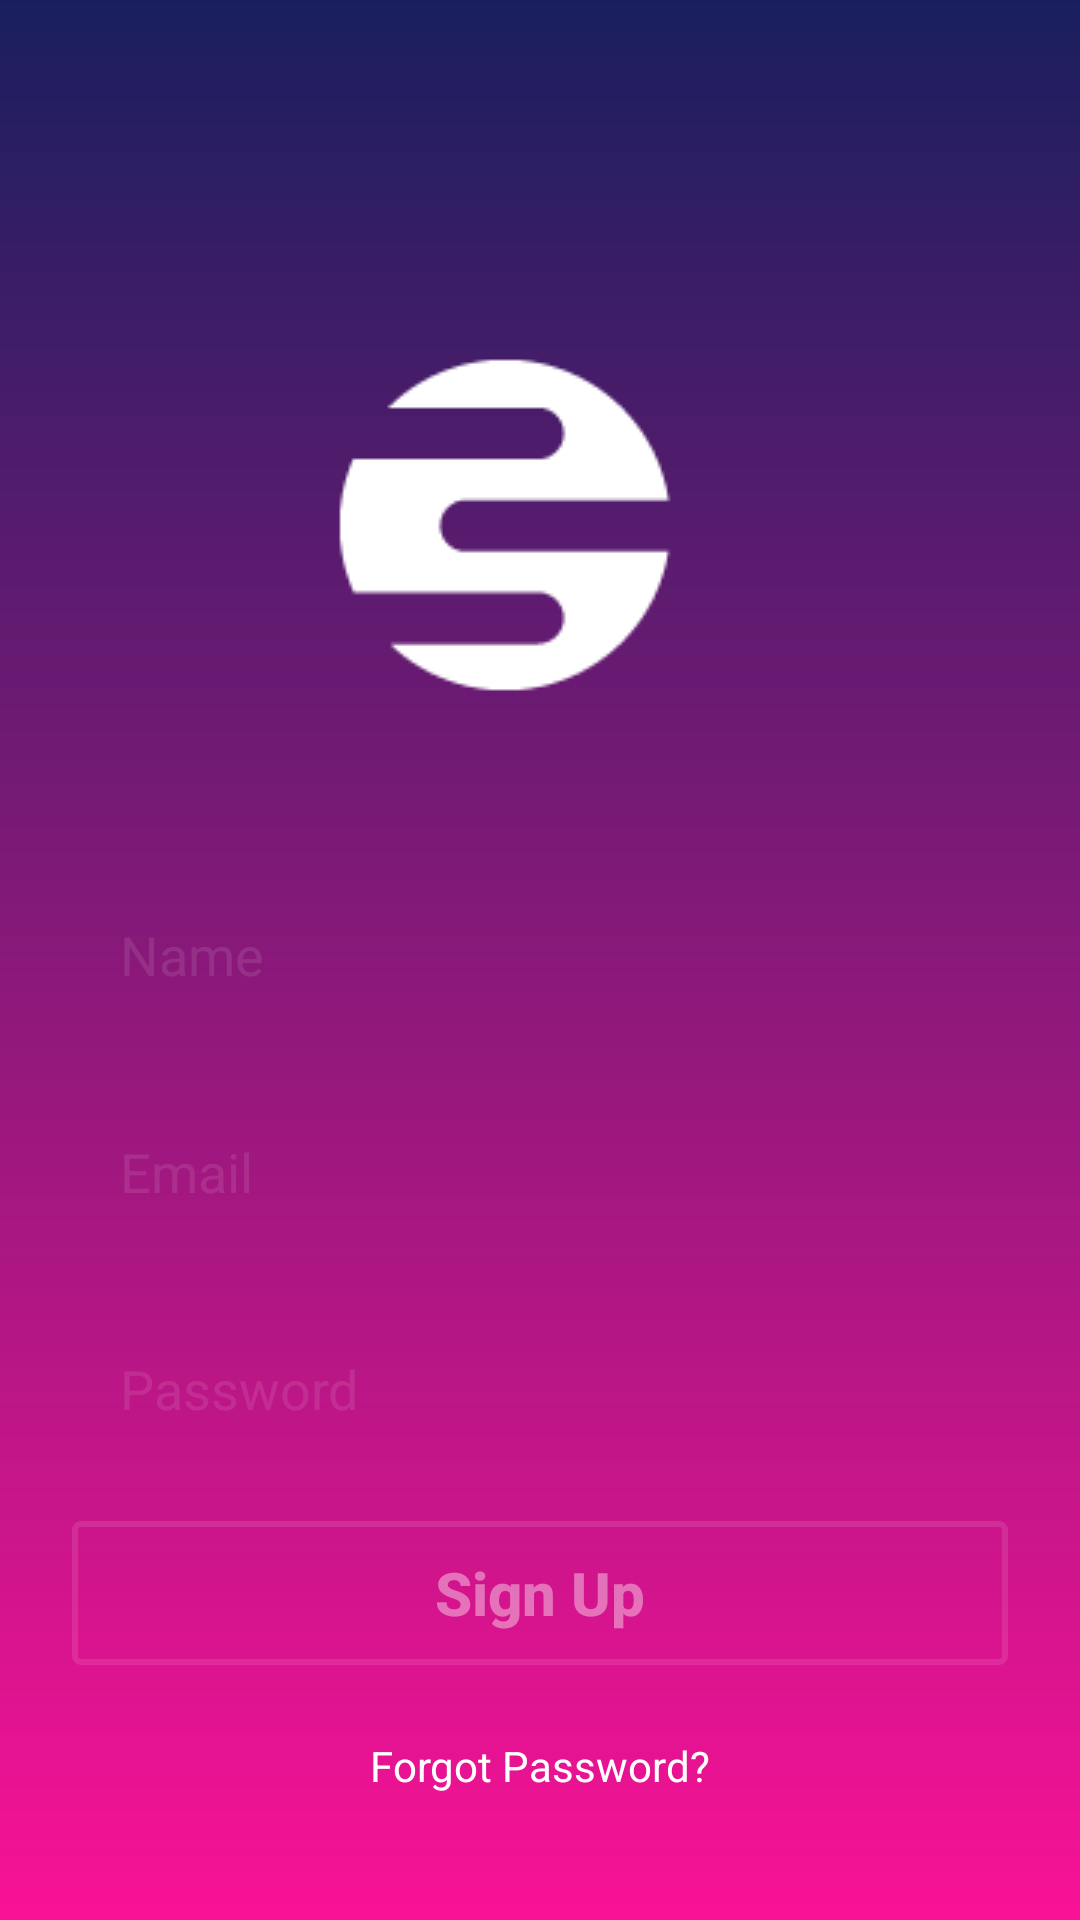

Reconstruct the res/layout file that produces this screen, plus the resources it refers to.
<!-- AndroidManifest.xml: application theme AppTheme -->
<!-- res/layout/activity_signup.xml -->
<?xml version="1.0" encoding="utf-8"?>
<androidx.constraintlayout.widget.ConstraintLayout xmlns:android="http://schemas.android.com/apk/res/android"
    xmlns:app="http://schemas.android.com/apk/res-auto"
    xmlns:tools="http://schemas.android.com/tools"
    android:layout_width="match_parent"
    android:layout_height="match_parent"
    android:background="@drawable/bg_login"
    tools:context=".LoginActivity">


    <androidx.constraintlayout.widget.Guideline
        android:id="@+id/guideline_left"
        android:layout_width="wrap_content"
        android:layout_height="wrap_content"
        android:orientation="vertical"
        app:layout_constraintGuide_begin="24dp"/>


    <androidx.constraintlayout.widget.Guideline
        android:id="@+id/guideline_right"
        android:layout_width="wrap_content"
        android:layout_height="wrap_content"
        android:orientation="vertical"
        app:layout_constraintGuide_end="24dp"/>


    <ImageView
        android:id="@+id/icon"
        android:layout_width="wrap_content"
        android:layout_height="wrap_content"
        android:layout_marginTop="100dp"
        android:src="@drawable/splash"
        app:layout_constraintEnd_toStartOf="@+id/guideline_right"
        app:layout_constraintHorizontal_bias="0.428"
        app:layout_constraintStart_toStartOf="@+id/guideline_left"
        app:layout_constraintTop_toTopOf="parent" />

    <EditText
        android:id="@+id/input_name"
        android:layout_width="0dp"
        android:layout_height="wrap_content"
        android:layout_marginTop="40dp"
        android:background="@drawable/et_bg"
        android:hint="Name"
        android:inputType="textEmailAddress"
        android:padding="16dp"
        android:textColor="@color/textColor"
        android:textColorHint="@color/login_form_details_light"
        app:layout_constraintEnd_toStartOf="@id/guideline_right"
        app:layout_constraintHorizontal_bias="0.0"
        app:layout_constraintStart_toStartOf="@id/guideline_left"
        app:layout_constraintTop_toBottomOf="@+id/icon" />

    <EditText
        android:id="@+id/input_email"
        android:layout_width="0dp"
        android:layout_height="wrap_content"
        android:layout_marginTop="16dp"
        android:background="@drawable/et_bg"
        android:hint="Email"
        android:inputType="textPassword"
        android:padding="16dp"
        android:textColor="@color/textColor"
        android:textColorHint="@color/login_form_details_light"
        app:layout_constraintEnd_toStartOf="@id/guideline_right"
        app:layout_constraintHorizontal_bias="0.0"
        app:layout_constraintStart_toStartOf="@id/guideline_left"
        app:layout_constraintTop_toBottomOf="@+id/input_name" />

    <EditText
        android:id="@+id/input_password"
        android:layout_width="0dp"
        android:layout_height="wrap_content"
        android:layout_marginTop="16dp"
        android:background="@drawable/et_bg"
        android:hint="Password"
        android:inputType="textPassword"
        android:padding="16dp"
        android:textColor="@color/textColor"
        android:textColorHint="@color/login_form_details_light"
        app:layout_constraintEnd_toStartOf="@id/guideline_right"
        app:layout_constraintHorizontal_bias="0.0"
        app:layout_constraintStart_toStartOf="@id/guideline_left"
        app:layout_constraintTop_toBottomOf="@+id/input_email"
        tools:ignore="MissingConstraints" />

    <Button
        android:id="@+id/btn_signup"
        android:layout_width="0dp"
        android:layout_height="wrap_content"
        android:layout_marginTop="16dp"
        android:background="@drawable/btn_bg"
        android:text="Sign Up"
        android:textAllCaps="false"
        android:textColor="@color/login_form_details_medium"
        android:textSize="20dp"
        android:textStyle="bold"
        app:layout_constraintEnd_toStartOf="@id/guideline_right"
        app:layout_constraintHorizontal_bias="0.0"
        app:layout_constraintStart_toStartOf="@id/guideline_left"
        app:layout_constraintTop_toBottomOf="@+id/input_password" />

    <TextView
        android:id="@+id/forgot_password"
        android:layout_width="wrap_content"
        android:layout_height="wrap_content"
        android:layout_marginTop="24dp"
        android:text="Forgot Password?"
        android:textColor="@color/textColor"
        app:layout_constraintEnd_toStartOf="@id/guideline_right"
        app:layout_constraintStart_toStartOf="@id/guideline_left"
        app:layout_constraintTop_toBottomOf="@+id/btn_signup" />

    <TextView
        android:id="@+id/link_login"
        android:layout_width="wrap_content"
        android:layout_height="wrap_content"
        android:layout_marginEnd="16dp"
        android:layout_marginRight="16dp"
        android:layout_marginBottom="60dp"
        android:text="Login"
        android:textColor="@color/textColor"
        app:layout_constraintBottom_toBottomOf="parent"
        app:layout_constraintEnd_toStartOf="@id/guideline_right"
        app:layout_constraintStart_toStartOf="@id/guideline_left"
        app:layout_constraintTop_toBottomOf="@+id/forgot_password" />






</androidx.constraintlayout.widget.ConstraintLayout>
<!-- resources referenced by this layout -->
<resources>
  <color name="login_form_details_light">#1affffff</color>
  <color name="login_form_details_medium">#66ffffff</color>
  <color name="textColor">#FFFFFF</color>
  <!-- drawable bg_login (drawable) -->
  <?xml version="1.0" encoding="utf-8"?>
  <shape xmlns:android="http://schemas.android.com/apk/res/android">
  
      <gradient
  
          android:startColor="@color/dark_blue"
          android:endColor="@color/purple"
          android:angle="-135"/>
  
  </shape>
  <!-- drawable btn_bg (drawable) -->
  <?xml version="1.0" encoding="utf-8"?>
  <selector xmlns:android="http://schemas.android.com/apk/res/android">
  
      <item android:state_pressed="true">
          <shape>
              <stroke android:color="@color/login_form_detailss" android:width="2dp"></stroke>
              <corners android:radius="2dp"/>
  
          </shape>
      </item>
  
      <item>
          <shape>
              <stroke android:color="@color/login_form_details_light" android:width="2dp"></stroke>
              <corners android:radius="2dp"/>
  
          </shape>
      </item>
  
  
  </selector>
  <!-- drawable splash: png bitmap (drawable, 1546 bytes) -->
  <style name="AppTheme" parent="Theme.AppCompat.Light.DarkActionBar">
          
          <item name="colorPrimary">@color/colorPrimary</item>
          <item name="colorPrimaryDark">@color/colorPrimaryDark</item>
          <item name="colorAccent">@color/colorAccent</item>
      </style>
  <color name="dark_blue">#191f5e</color>
  <color name="purple">#f91296</color>
  <color name="login_form_detailss">#ccffffff</color>
  <color name="colorPrimary">#008577</color>
  <color name="colorPrimaryDark">#300C6F</color>
  <color name="colorAccent">#D81B60</color>
</resources>
